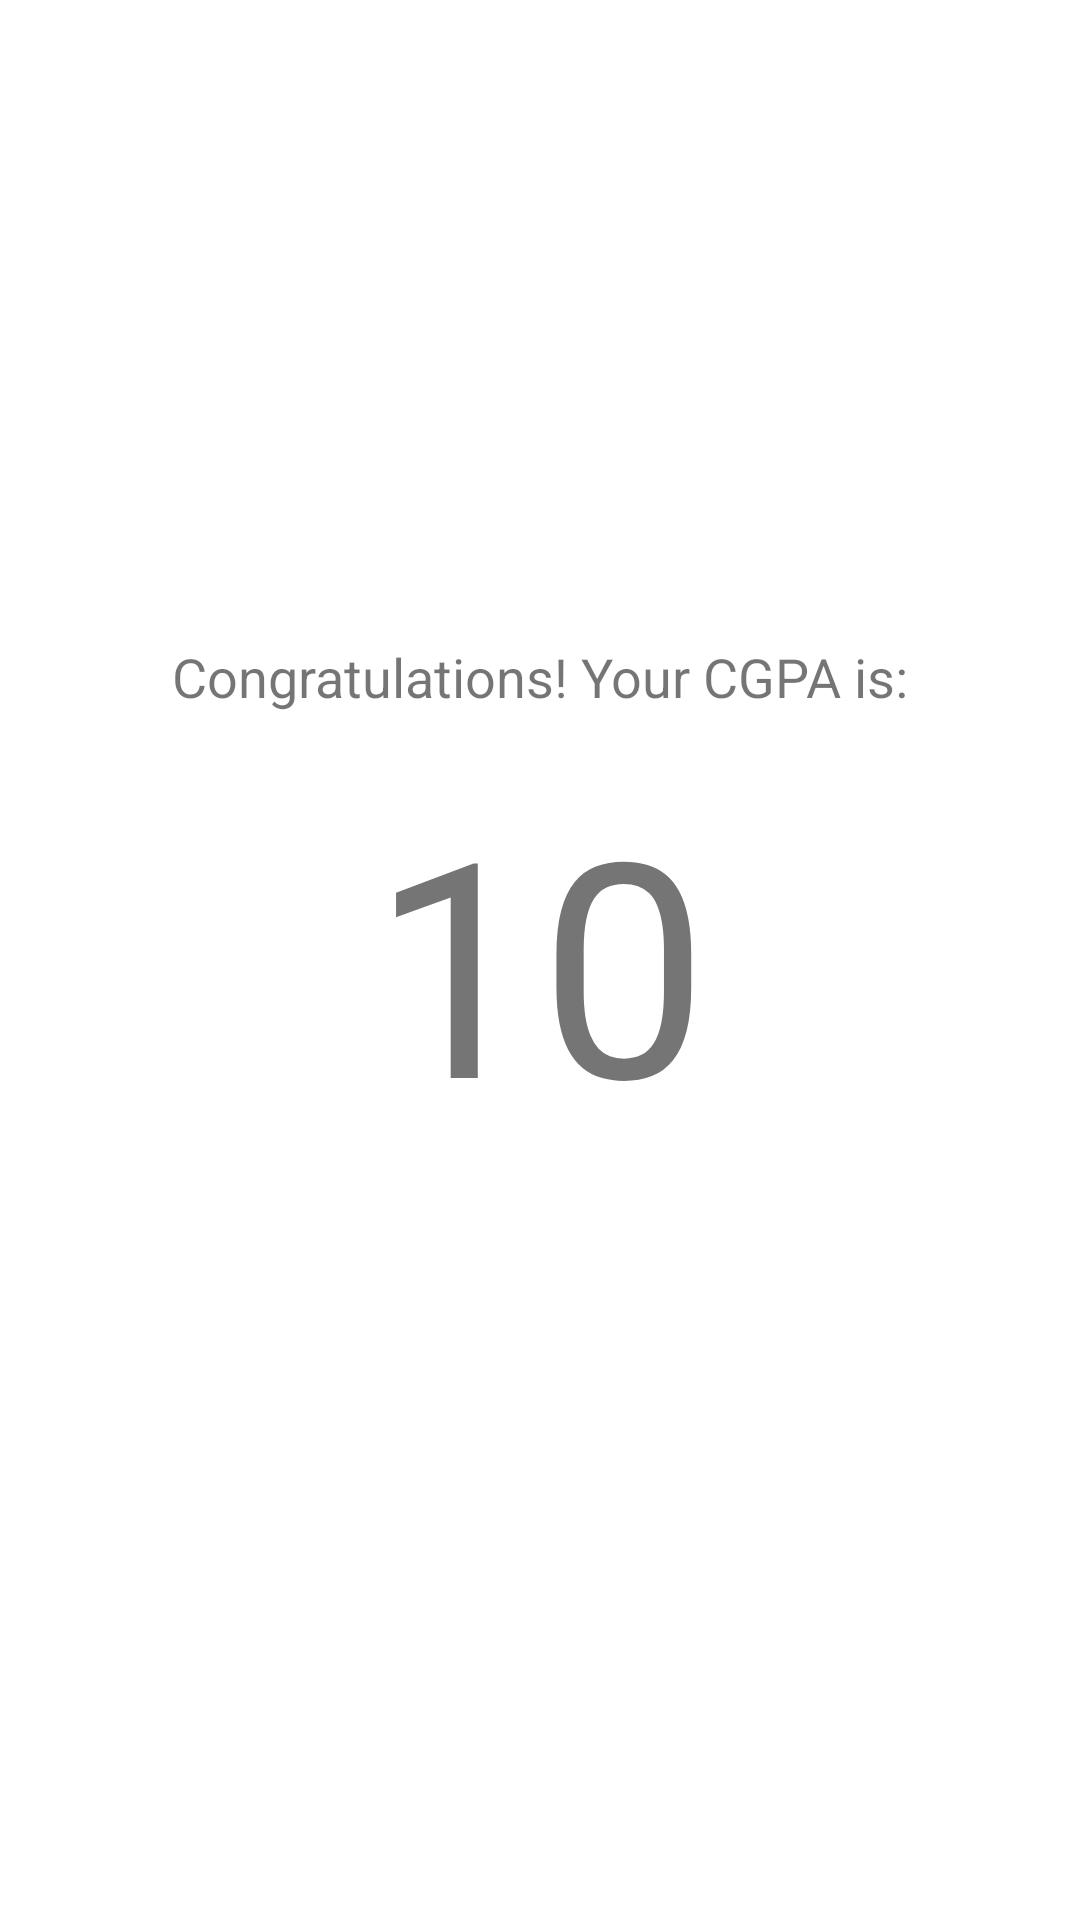

Here is an Android app screen rendered from its layout file. Give the layout XML and the strings, colors and styles it references.
<!-- AndroidManifest.xml: application theme Theme.VTUCGPACALCULATOR -->
<!-- res/layout/activity_result2.xml -->
<?xml version="1.0" encoding="utf-8"?>
<androidx.constraintlayout.widget.ConstraintLayout xmlns:android="http://schemas.android.com/apk/res/android"
    xmlns:app="http://schemas.android.com/apk/res-auto"
    xmlns:tools="http://schemas.android.com/tools"
    android:layout_width="match_parent"
    android:layout_height="match_parent"
    tools:context=".Result">

    <TextView
        android:id="@+id/result"
        android:layout_width="wrap_content"
        android:layout_height="wrap_content"
        android:text="10"
        android:textSize="100sp"
        app:layout_constraintBottom_toBottomOf="parent"
        app:layout_constraintEnd_toEndOf="parent"
        app:layout_constraintStart_toStartOf="parent"
        app:layout_constraintTop_toTopOf="parent" />

    <TextView
        android:id="@+id/textView15"
        android:layout_width="wrap_content"
        android:layout_height="wrap_content"
        android:layout_marginBottom="16dp"
        android:textSize="18sp"
        android:text="Congratulations! Your CGPA is:"
        app:layout_constraintBottom_toTopOf="@+id/result"
        app:layout_constraintEnd_toEndOf="@+id/result"
        app:layout_constraintStart_toStartOf="@+id/result" />
</androidx.constraintlayout.widget.ConstraintLayout>
<!-- resources referenced by this layout -->
<resources>
  <style name="Theme.VTUCGPACALCULATOR" parent="Theme.MaterialComponents.Light.DarkActionBar">
          
          <item name="colorPrimary">@color/purple_500</item>
          <item name="colorPrimaryVariant">@color/purple_700</item>
          <item name="colorOnPrimary">@color/white</item>
          
          <item name="colorSecondary">@color/teal_200</item>
          <item name="colorSecondaryVariant">@color/teal_700</item>
          <item name="colorOnSecondary">@color/black</item>
          
          <item name="android:statusBarColor" tools:targetApi="l">?attr/colorPrimaryVariant</item>
          
          <item name="android:forceDarkAllowed" tools:targetApi="q">false</item>
  
      </style>
  <!-- not gathered from this repository: default colours our renderer supplied (Android Studio template values) -->
  <color name="purple_500">#FF6200EE</color>
  <color name="purple_700">#FF3700B3</color>
  <color name="teal_200">#FF03DAC5</color>
  <color name="teal_700">#FF018786</color>
  <color name="black">#FF000000</color>
  <color name="white">#FFFFFFFF</color>
</resources>
